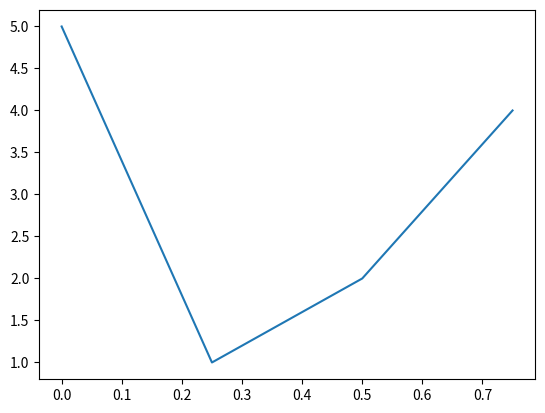
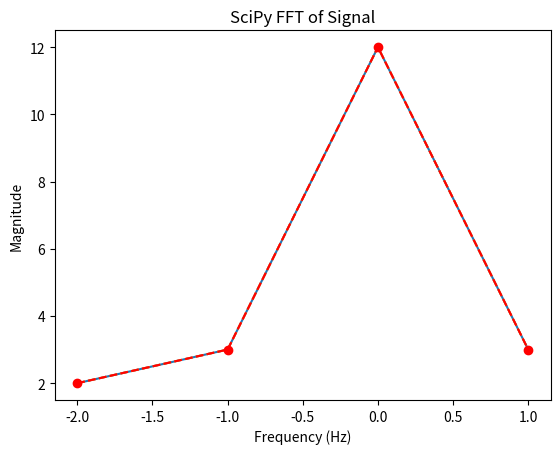
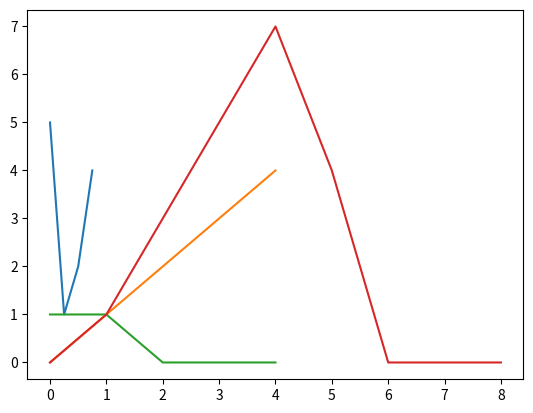

Generate these figures, in order, with matplotlib:
%pip install numpy scipy matplotlib

import numpy as np
import scipy.signal as sig
import scipy.fft as fft

a = np.array(range(5))
b = np.zeros(shape=(5))
b[0] = 1
b[1] = 1
print(a.shape)
print(b.shape)
# Convolution is commutative; order doesn't have any effect on output
c = np.convolve(b, a)



from matplotlib import pyplot as plt
import scipy.fft as scipyFFT


def myDFT(signal : list) -> list:
    fft = []
    N = len(signal)
    for idx, component in enumerate(signal):
        n = component
        fft.append(0)
        print("[", end="")
        for jdx, sample in enumerate(signal):
            exponential = np.exp(-(1j * 2 * np.pi * idx * jdx) / N)
            fft[idx] += signal[jdx] * exponential
            print(f"{signal[jdx] * exponential}", end=", ")
        print("]", end="")
        print(f" | F{idx} Result = {fft[idx]}")
    return fft

def myFFT_Radix2(x):
    x = np.array(x, dtype=complex)
    N = int(len(x))
    if N == 1:
        return x

    k = np.arange(N//2)
    W = np.exp(-2j*np.pi*k/N)
    print(f"W = {W}")
    evens = myFFT_Radix2(x[0::2])
    odds = myFFT_Radix2(x[1::2])

    out_first = evens + (W * odds)
    out_second = evens - (W * odds)

    print(f"signal = {x}; len w = {len(W)}")
    print(f"first = {out_first}; second = {out_second}")
    print(f"Len in  = {N}; len out = {len(out_first) + len(out_second)}")

    return np.concatenate([out_first, out_second])

def radix2_fft(signal):
    # [redacted]
    N = len(signal)
    
    # Check if N is a power of 2
    if N <= 0 or (N & (N - 1)) != 0:
        raise ValueError("Signal length must be a power of 2")
    
    # Base case: 1-point FFT is just the signal itself
    if N == 1:
        return signal
    
    # Bit-reversal permutation (reorder input for in-place splitting)
    # NOTE: This step can increase optimization by improving locality of 
    # FFT chunks, though it is a bit unnecessary for the example implementation
    # Confusing as hell...
    def bit_reverse(n, bits):
        # local function to radix-2
        reversed = 0
        for i in range(bits):
            if (n >> i) & 1:
                reversed |= 1 << (bits - 1 - i)
        return reversed
    
    # Reorder signal
    stages = int(np.log2(N))
    output = [0] * N
    for i in range(N):
        output[bit_reverse(i, stages)] = signal[i]
    
    # Iterative FFT: Build from 2-point DFTs up to N-point
    for size in range(1, stages + 1):
        block_size = 1 << size  # 2, 4, 8, ...
        half_size = block_size // 2
        
        # Process each block
        for start in range(0, N, block_size):
            # Butterfly operations within block
            for k in range(half_size):
                even_idx = start + k
                odd_idx = start + k + half_size
                even_val = output[even_idx]
                # Twiddle factor: W_N^k = e^(-2πi k / block_size)
                twiddle = np.exp(-2j * np.pi * k / block_size)
                odd_val = twiddle * output[odd_idx]
                
                # Combine: X[k] = even + W * odd, X[k + N/2] = even - W * odd
                output[even_idx] = even_val + odd_val
                output[odd_idx] = even_val - odd_val
    
    return output

samplingFreq = 4
duration = 1
N = int(samplingFreq * duration)

time = np.linspace(0, duration, N, endpoint=False)
#signal = np.sin(10.0 * 2.0*np.pi*time) + 0.5*np.sin(25.0 * 2.0*np.pi*time)
signal = [5, 1, 2, 4]

signalFFT = scipyFFT.fft(signal)
mySignalFFT = myDFT(signal)
mySignalFFT_R2 = myFFT_Radix2(signal)
# mySignalFFT_R2 = radix2_fft(signal)#myFFT_Radix2(signal)
print(f"SciPy FFT: {signalFFT}")
print(f"My FFT: {mySignalFFT}")
print(f"My FFT_R2: {mySignalFFT_R2}")

fft_freq = scipyFFT.fftfreq(N, 1/samplingFreq)
fft_freq_shift = scipyFFT.fftshift(fft_freq)

signalFFT_shift = scipyFFT.fftshift(signalFFT)
mySignalFFT_shift = scipyFFT.fftshift(mySignalFFT)
mySignalFFT_R2_shift = scipyFFT.fftshift(mySignalFFT_R2)

plt.figure(1)
plt.plot(time, signal)
plt.figure(2)
plt.plot(fft_freq_shift, signalFFT_shift)
plt.plot(fft_freq_shift, mySignalFFT_shift, "--")
plt.plot(fft_freq_shift, mySignalFFT_R2_shift, "--ro")
# Display only positive frequencies (MUST MULTIPLY MAGNITUDE BY 2)
# plt.xlim(0, samplingFreq/2)
plt.xlabel("Frequency (Hz)")
plt.ylabel("Magnitude")
plt.title("SciPy FFT of Signal")

plt.figure(3)
plt.plot(time, scipyFFT.ifft(signalFFT))



from matplotlib import pyplot as plt
x = range(5)
x2 = range(9)

plt.plot(x, a, x, b, x2, c)

import numpy as np
def myconv (a, b, type="full") :
    if type != "full" : # Implements "Valid" Convolution
        c = np.zeros(len(a) - len(b) + 1)
        for i in range(len(c)):
            for j in range (len(b)):
                    c[i] += a[i + j ] * b[j]
        return c
    else: # Implements "Full" convolution
        c = np.zeros(len(a) + len(b) - 1)
        for i in range(len(c)):
            for j in range (len(b)):
                a_idx = i - (len(b) - 1 - j)
                if 0 <= a_idx < len(a) : # Bounds check, zero pad emulated
                    c[i] += a[a_idx] * b[len(b) - j - 1]
        return c

def my_overlap_add(a, b, l):
    convs = np.zeros(len(a) + len(b) - 1)
    for i in range(0, len(a), l):
        conv = myconv(a[i:i + l], b)  
        for j, val in enumerate(conv):
            convs[i + j] += val

    return convs

def my_overlap_save(a, b, l):
    m = len(b) - 1
    result = []
    for i in range (0, len(a), l):
        if i +l + m < len(a) :
            result.extend( myconv(a[i:i+l + m], b, type="valid"))
        else:
            result.extend( myconv(a[i:], b, type="valid"))

    return result


a = np.array(range(5))
b = np.zeros(shape=(5))
b[0] = 1
b[1] = 1
b[4] = -1
print(f"numpy: {np.convolve(a, b)}")
print(f"basic conv : {myconv(a, b)}")
print(f"overlap add : {my_overlap_add(a, b, 3)}")
print(f"overlap save : {my_overlap_save(list(a), [1, 1], 3)}")

